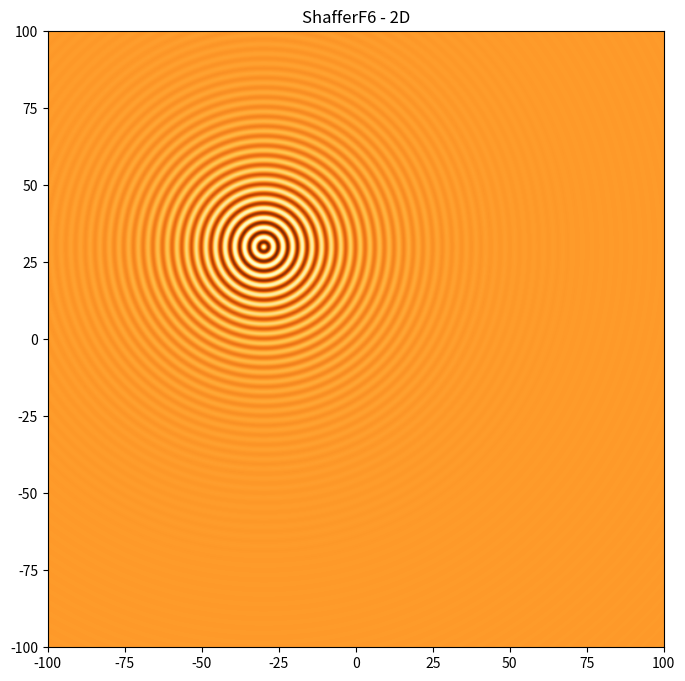

Write the Python code that produced this figure.
from abc import ABC, abstractmethod

import numpy as np
from numpy.typing import NDArray 

import matplotlib as mat
import matplotlib.pyplot as plt

import os 
import typing as t

def suppress_qt_warnings() -> None:
    os.environ["QT_DEVICE_PIXEL_RATIO"] = "0"
    os.environ["QT_AUTO_SCREEN_SCALE_FACTOR"] = "1"
    os.environ["QT_SCREEN_SCALE_FACTORS"] = "1"
    os.environ["QT_SCALE_FACTOR"] = "1"


class ValueOutOFRange(Exception):
    def __init__(self, axis: str) -> None:
        super().__init__(f'Values given for {axis}-axis are out of range.')


class Function2D(ABC):
    _xmin = np.float32(-100.0)
    _xmax = np.float32(+100.0)
    _ymin = np.float32(-100.0)
    _ymax = np.float32(+100.0)
    _graphtitle = '-x-'

    def __init__(self, 
            xshift: np.float32 = np.float32(0.0), 
            yshift: np.float32 = np.float32(0.0), 
            xiter: np.int32 = np.int32(100), 
            yiter: np.int32 = np.int32(100)) -> None:
    
        self.xshift = xshift
        self.yshift = yshift
        self.xiter = xiter
        self.yiter = yiter 
    
    def _checkBounds(self, x: NDArray[np.float32], y: NDArray[np.float32]) -> t.Union[None, str]:
        if(np.any((self.xmin > x) | (x > self.xmax))):
            return 'x'

        if(np.any((self.ymin > y) | (y > self.ymax))):
            return 'y'


        return None 

    def evaluate(self, x: NDArray[np.float32], y: NDArray[np.float32]) -> NDArray[np.float32]:
        axis: t.Union[None, str] = self._checkBounds(x, y)

        if(axis is not None):
            raise ValueOutOFRange(axis)

        return self._func(x, y)


    
    def show(self, ax = None) -> None:
        x: NDArray[np.float32] = np.linspace(self.xmin, self.xmax, self.xiter) 
        y: NDArray[np.float32] = np.linspace(self.ymin, self.ymax, self.yiter) 
        
        x, y = np.meshgrid(x, y)

        z: NDArray[np.float32] = self._func(x, y)

        ax.imshow(z, interpolation='bilinear', 
            extent = [self.xmin, self.xmax, self.ymin, self.ymax], 
            origin = 'lower', 
            cmap = 'YlOrBr')

        ax.title.set_text(self.graphtitle) 


    @abstractmethod
    def _func(self, x: NDArray[np.float32], y: NDArray[np.float32]) -> NDArray[np.float32]:
        pass

    @property
    def xmin(self) -> np.float32:
        return self._xmin 

    @property
    def xmax(self) -> np.float32:
        return self._xmax 

    @property
    def ymin(self) -> np.float32:
        return self._ymin 

    @property
    def ymax(self) -> np.float32:
        return self._ymax 
    
    @property
    def xshift(self) -> np.float32:
        return self._xshift

    @xshift.setter
    def xshift(self, val: np.float32) -> None:
        self._xshift = val

    @property
    def yshift(self) -> np.float32:
        return self._yshift
    
    @yshift.setter
    def yshift(self, val: np.float32) -> None:
        self._yshift = val

    @property
    def xiter(self) -> np.int32:
        return self._xiter

    @xiter.setter
    def xiter(self, val: np.int32) -> None:
        self._xiter = val

    @property
    def yiter(self) -> np.int32:
        return self._yiter
    
    @yiter.setter
    def yiter(self, val: np.int32) -> None:
        self._yiter = val

    @property
    def graphtitle(self) -> str:
        return self._graphtitle

class ShafferF62D(Function2D):
    xmin = np.float32(-100.0)
    xmax = np.float32(+100.0)
    ymin = np.float32(-100.0)
    ymax = np.float32(+100.0)
    graphtitle = 'ShafferF6 - 2D'

    def __init__(self, 
            xshift: np.float32 = np.float32(0.0), 
            yshift: np.float32 = np.float32(0.0), 
            xiter: np.int32 = np.int32(500), 
            yiter: np.int32 = np.int32(500)) -> None:
        
        super().__init__(xshift, yshift, xiter, yiter)
        
    def _func(self, x: NDArray[np.float32], y: NDArray[np.float32]) -> NDArray[np.float32]:
        x += self.xshift
        y += self.yshift

        return 0.5 + ((np.sin(np.sqrt(x**2 + y**2)))**2 - 0.5)/((1 + 0.001 * (x**2 + y**2))**2)

class Rastrigin2D(Function2D):
    xmin = np.float32(-5.12)
    xmax = np.float32(+5.12)
    ymin = np.float32(-5.12)
    ymax = np.float32(+5.12)
    graphtitle = 'Rastrigin - 2D'
       
    def _func(self, x: NDArray[np.float32], y: NDArray[np.float32]) -> NDArray[np.float32]:
        x += self.xshift
        y += self.yshift

        return (x**2 - 10.0 * np.cos(2.0 * np.pi * x)) + (y**2 - 10.0 * np.cos(2.0 * np.pi * y)) + 20.0



if __name__ == '__main__':
    suppress_qt_warnings()


    fig, ax1 = plt.subplots(nrows = 1, ncols = 1, figsize=(12, 8), dpi = 80)
    sf = ShafferF62D(xshift = np.float32(30.0), yshift = np.float32(-30.0))

    sf.evaluate([100.0, 100.0], [100.0, 100.0])

    sf.show(ax1)
    plt.show()
